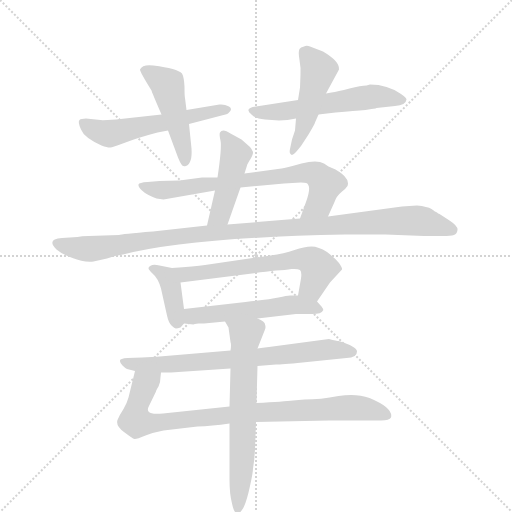
t = 0.00 s
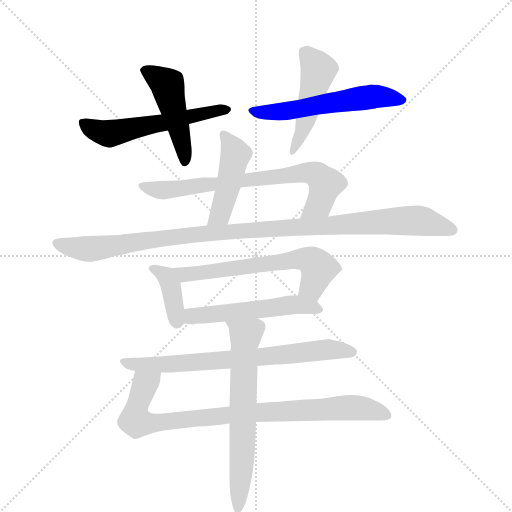
t = 1.96 s
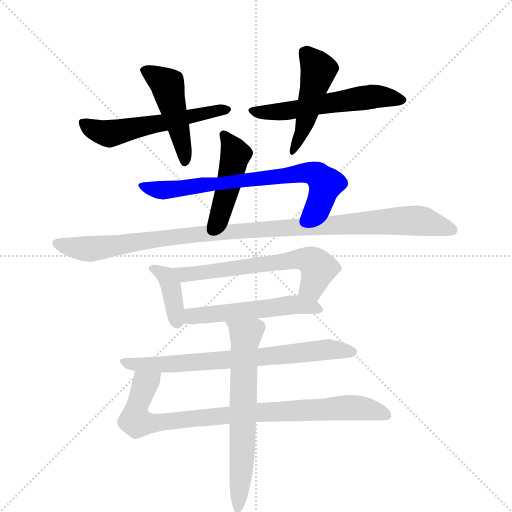
t = 3.91 s
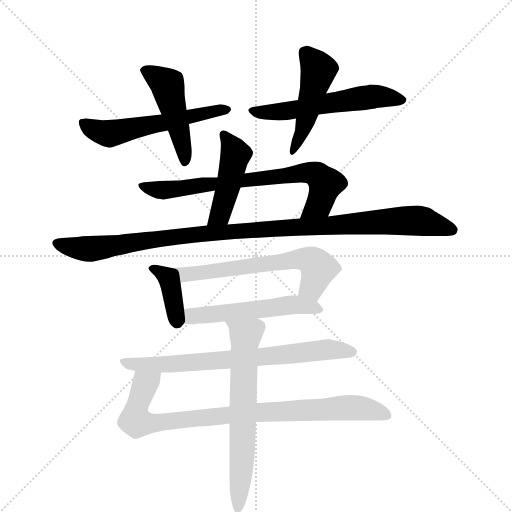
t = 5.86 s
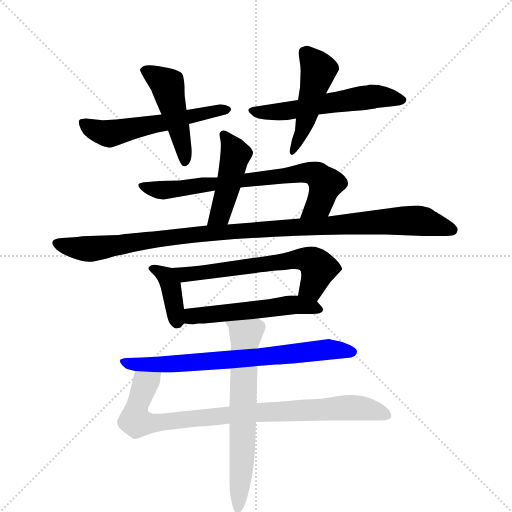
t = 7.82 s
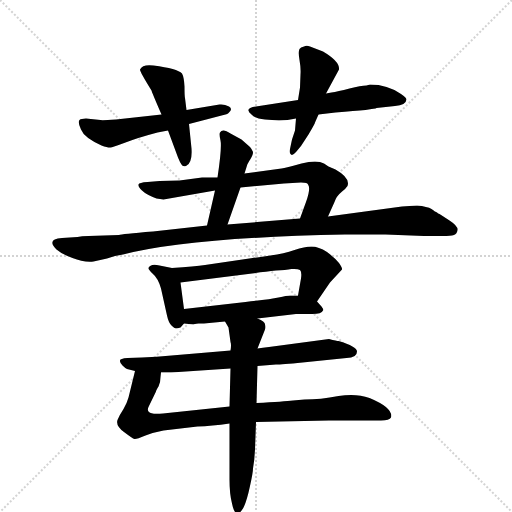
t = 9.77 s

The animated SVG that drew these frames (rendered in a browser with its animation timeline set to each time). Animation: 13 CSS @keyframes rules; one cycle of 9.77 s.

<svg version="1.1" viewBox="0 0 1024 1024" xmlns="http://www.w3.org/2000/svg">
  <g stroke="lightgray" stroke-dasharray="1,1" stroke-width="1" transform="scale(4, 4)">
    <line x1="0" y1="0" x2="256" y2="256"></line>
    <line x1="256" y1="0" x2="0" y2="256"></line>
    <line x1="128" y1="0" x2="128" y2="256"></line>
    <line x1="0" y1="128" x2="256" y2="128"></line>
  </g>
  <g transform="scale(1, -1) translate(0, -855)">
    <style type="text/css">
      
        @keyframes keyframes0 {
          from {
            stroke: blue;
            stroke-dashoffset: 549;
            stroke-width: 128;
          }
          64% {
            animation-timing-function: step-end;
            stroke: blue;
            stroke-dashoffset: 0;
            stroke-width: 128;
          }
          to {
            stroke: black;
            stroke-width: 1024;
          }
        }
        #make-me-a-hanzi-animation-0 {
          animation: keyframes0 0.69677734375s both;
          animation-delay: 0s;
          animation-timing-function: linear;
        }
      
        @keyframes keyframes1 {
          from {
            stroke: blue;
            stroke-dashoffset: 468;
            stroke-width: 128;
          }
          60% {
            animation-timing-function: step-end;
            stroke: blue;
            stroke-dashoffset: 0;
            stroke-width: 128;
          }
          to {
            stroke: black;
            stroke-width: 1024;
          }
        }
        #make-me-a-hanzi-animation-1 {
          animation: keyframes1 0.630859375s both;
          animation-delay: 0.69677734375s;
          animation-timing-function: linear;
        }
      
        @keyframes keyframes2 {
          from {
            stroke: blue;
            stroke-dashoffset: 556;
            stroke-width: 128;
          }
          64% {
            animation-timing-function: step-end;
            stroke: blue;
            stroke-dashoffset: 0;
            stroke-width: 128;
          }
          to {
            stroke: black;
            stroke-width: 1024;
          }
        }
        #make-me-a-hanzi-animation-2 {
          animation: keyframes2 0.7024739583333334s both;
          animation-delay: 1.32763671875s;
          animation-timing-function: linear;
        }
      
        @keyframes keyframes3 {
          from {
            stroke: blue;
            stroke-dashoffset: 473;
            stroke-width: 128;
          }
          61% {
            animation-timing-function: step-end;
            stroke: blue;
            stroke-dashoffset: 0;
            stroke-width: 128;
          }
          to {
            stroke: black;
            stroke-width: 1024;
          }
        }
        #make-me-a-hanzi-animation-3 {
          animation: keyframes3 0.6349283854166666s both;
          animation-delay: 2.0301106770833335s;
          animation-timing-function: linear;
        }
      
        @keyframes keyframes4 {
          from {
            stroke: blue;
            stroke-dashoffset: 451;
            stroke-width: 128;
          }
          59% {
            animation-timing-function: step-end;
            stroke: blue;
            stroke-dashoffset: 0;
            stroke-width: 128;
          }
          to {
            stroke: black;
            stroke-width: 1024;
          }
        }
        #make-me-a-hanzi-animation-4 {
          animation: keyframes4 0.6170247395833334s both;
          animation-delay: 2.6650390625s;
          animation-timing-function: linear;
        }
      
        @keyframes keyframes5 {
          from {
            stroke: blue;
            stroke-dashoffset: 717;
            stroke-width: 128;
          }
          70% {
            animation-timing-function: step-end;
            stroke: blue;
            stroke-dashoffset: 0;
            stroke-width: 128;
          }
          to {
            stroke: black;
            stroke-width: 1024;
          }
        }
        #make-me-a-hanzi-animation-5 {
          animation: keyframes5 0.83349609375s both;
          animation-delay: 3.2820638020833335s;
          animation-timing-function: linear;
        }
      
        @keyframes keyframes6 {
          from {
            stroke: blue;
            stroke-dashoffset: 1049;
            stroke-width: 128;
          }
          77% {
            animation-timing-function: step-end;
            stroke: blue;
            stroke-dashoffset: 0;
            stroke-width: 128;
          }
          to {
            stroke: black;
            stroke-width: 1024;
          }
        }
        #make-me-a-hanzi-animation-6 {
          animation: keyframes6 1.1036783854166667s both;
          animation-delay: 4.115559895833334s;
          animation-timing-function: linear;
        }
      
        @keyframes keyframes7 {
          from {
            stroke: blue;
            stroke-dashoffset: 381;
            stroke-width: 128;
          }
          55% {
            animation-timing-function: step-end;
            stroke: blue;
            stroke-dashoffset: 0;
            stroke-width: 128;
          }
          to {
            stroke: black;
            stroke-width: 1024;
          }
        }
        #make-me-a-hanzi-animation-7 {
          animation: keyframes7 0.56005859375s both;
          animation-delay: 5.219238281250001s;
          animation-timing-function: linear;
        }
      
        @keyframes keyframes8 {
          from {
            stroke: blue;
            stroke-dashoffset: 616;
            stroke-width: 128;
          }
          67% {
            animation-timing-function: step-end;
            stroke: blue;
            stroke-dashoffset: 0;
            stroke-width: 128;
          }
          to {
            stroke: black;
            stroke-width: 1024;
          }
        }
        #make-me-a-hanzi-animation-8 {
          animation: keyframes8 0.7513020833333334s both;
          animation-delay: 5.779296875000001s;
          animation-timing-function: linear;
        }
      
        @keyframes keyframes9 {
          from {
            stroke: blue;
            stroke-dashoffset: 525;
            stroke-width: 128;
          }
          63% {
            animation-timing-function: step-end;
            stroke: blue;
            stroke-dashoffset: 0;
            stroke-width: 128;
          }
          to {
            stroke: black;
            stroke-width: 1024;
          }
        }
        #make-me-a-hanzi-animation-9 {
          animation: keyframes9 0.67724609375s both;
          animation-delay: 6.530598958333334s;
          animation-timing-function: linear;
        }
      
        @keyframes keyframes10 {
          from {
            stroke: blue;
            stroke-dashoffset: 713;
            stroke-width: 128;
          }
          70% {
            animation-timing-function: step-end;
            stroke: blue;
            stroke-dashoffset: 0;
            stroke-width: 128;
          }
          to {
            stroke: black;
            stroke-width: 1024;
          }
        }
        #make-me-a-hanzi-animation-10 {
          animation: keyframes10 0.8302408854166666s both;
          animation-delay: 7.207845052083334s;
          animation-timing-function: linear;
        }
      
        @keyframes keyframes11 {
          from {
            stroke: blue;
            stroke-dashoffset: 871;
            stroke-width: 128;
          }
          74% {
            animation-timing-function: step-end;
            stroke: blue;
            stroke-dashoffset: 0;
            stroke-width: 128;
          }
          to {
            stroke: black;
            stroke-width: 1024;
          }
        }
        #make-me-a-hanzi-animation-11 {
          animation: keyframes11 0.9588216145833334s both;
          animation-delay: 8.0380859375s;
          animation-timing-function: linear;
        }
      
        @keyframes keyframes12 {
          from {
            stroke: blue;
            stroke-dashoffset: 646;
            stroke-width: 128;
          }
          68% {
            animation-timing-function: step-end;
            stroke: blue;
            stroke-dashoffset: 0;
            stroke-width: 128;
          }
          to {
            stroke: black;
            stroke-width: 1024;
          }
        }
        #make-me-a-hanzi-animation-12 {
          animation: keyframes12 0.7757161458333334s both;
          animation-delay: 8.996907552083334s;
          animation-timing-function: linear;
        }
      
    </style>
    
      <path d="M 315 590 L 336 594 L 378 607 L 447 625 Q 456 627 458 630 Q 466 637 458 642 Q 449 647 439 646 L 373 635 L 323 626 L 232 616 Q 203 614 201 615 L 172 618 Q 162 618 159 615 Q 155 611 162 596 Q 168 580 203 564 Q 217 559 221 560 Q 224 560 251 570 Q 277 580 315 590 Z" fill="lightgray"></path>
    
      <path d="M 336 594 L 356 540 Q 360 530 363 526 Q 365 521 372 523 Q 385 528 383 558 L 378 607 L 373 635 L 370 659 Q 369 663 369 682 Q 368 701 364 708 Q 355 718 307 724 Q 285 727 280 716 Q 280 711 303 674 Q 303 672 323 626 L 336 594 Z" fill="lightgray"></path>
    
      <path d="M 530 616 L 558 614 Q 575 614 592 618 L 637 626 L 671 630 Q 750 636 753 639 L 790 643 Q 812 645 813 656 Q 813 660 802 667 Q 775 686 740 686 L 733 684 Q 722 684 699 678 Q 675 672 663 670 L 652 668 L 596 655 L 512 642 Q 487 639 503 626 Q 510 618 530 616 Z" fill="lightgray"></path>
    
      <path d="M 592 618 L 590 594 L 584 576 L 580 557 Q 578 549 582 546 Q 585 543 592 551 L 602 563 L 617 586 Q 630 608 630 610 L 637 626 L 652 668 L 678 716 Q 680 732 646 752 L 620 762 Q 613 765 608 762 Q 601 761 599 757 Q 596 752 599 735 Q 602 718 601 706 L 600 680 L 596 655 L 592 618 Z" fill="lightgray"></path>
    
      <path d="M 489 508 L 494 524 Q 495 528 501 537 Q 506 546 506 550 Q 506 553 500 561 L 483 576 L 461 588 Q 445 599 440 590 Q 438 587 441 574 Q 444 560 435 500 L 430 474 L 414 404 C 407 375 445 378 455 406 L 481 480 L 489 508 Z" fill="lightgray"></path>
    
      <path d="M 656 422 L 669 451 Q 673 463 683 471 Q 692 478 695 483 Q 701 499 671 516 L 657 522 L 648 528 Q 634 536 603 528 Q 571 519 563 518 L 489 508 L 435 500 L 404 500 L 359 494 L 319 493 L 295 491 Q 278 490 277 486 Q 276 481 284 474 Q 292 466 313 458 L 327 456 L 430 474 L 481 480 L 568 488 L 602 490 Q 616 490 616 486 Q 622 478 612 451 L 600 418 C 590 390 644 395 656 422 Z" fill="lightgray"></path>
    
      <path d="M 834 444 L 804 442 L 656 422 L 600 418 L 455 406 L 414 404 L 306 392 Q 242 387 238 385 L 177 383 Q 163 383 155 381 L 124 379 Q 92 377 113 356 Q 123 347 145 339 Q 167 330 187 332 L 214 338 Q 230 344 246 346 Q 378 380 690 386 L 771 386 L 848 383 L 886 383 Q 901 383 908 385 Q 914 387 915 395 Q 916 403 899 414 L 879 427 Q 876 428 874 430 Q 871 431 863 437 Q 855 442 834 444 Z" fill="lightgray"></path>
    
      <path d="M 344 319 L 319 324 Q 307 327 302 324 Q 296 321 297 318 Q 298 315 305 308 Q 316 299 322 278 L 334 224 Q 337 210 343 204 Q 349 198 352 198 Q 355 198 361 200 L 368 208 C 371 212 371 212 368 237 L 361 290 C 358 316 358 316 344 319 Z" fill="lightgray"></path>
    
      <path d="M 634 252 L 660 290 L 684 316 Q 685 319 678 329 Q 670 339 654 351 Q 637 362 623 362 Q 609 362 589 355 Q 568 348 541 344 L 410 325 Q 390 322 344 319 C 314 317 331 286 361 290 L 504 308 Q 532 312 552 314 Q 571 315 583 317 Q 595 318 600 315 Q 604 311 602 298 L 596 264 C 591 234 617 227 634 252 Z" fill="lightgray"></path>
    
      <path d="M 397 208 L 408 208 L 450 212 L 515 218 L 592 227 L 619 227 Q 643 226 646 234 Q 648 236 643 242 L 634 252 C 623 264 623 264 596 264 L 580 264 Q 574 264 557 260 Q 539 256 491 251 L 368 237 C 338 234 338 211 368 208 L 387 206 Q 388 207 397 208 Z" fill="lightgray"></path>
    
      <path d="M 461 154 L 343 144 Q 313 141 284 140 L 255 139 Q 240 138 240 134 Q 239 130 245 124 Q 251 118 254 117 L 270 113 L 322 110 L 342 110 L 461 118 L 515 123 L 552 126 Q 563 126 605 130 L 693 139 Q 714 139 714 152 Q 714 162 677 173 Q 674 173 658 177 L 538 161 Q 525 160 515 158 L 461 154 Z" fill="lightgray"></path>
    
      <path d="M 270 113 L 257 60 Q 254 49 247 37 Q 239 25 235 15 Q 231 4 248 -9 Q 265 -22 269 -23 Q 272 -24 291 -16 Q 310 -9 327 -6 L 395 2 Q 423 3 459 8 L 512 11 L 658 14 L 762 14 Q 779 14 782 20 Q 787 39 739 59 Q 712 69 677 63 Q 641 56 609 56 L 586 54 Q 569 52 513 49 L 459 42 L 326 28 Q 302 26 298 31 Q 294 35 297 41 L 312 72 Q 312 74 317 82 Q 321 89 321 101 L 322 110 C 325 140 277 142 270 113 Z" fill="lightgray"></path>
    
      <path d="M 450 212 L 457 200 L 461 171 Q 463 166 461 154 L 461 118 L 459 42 L 459 8 L 459 -104 Q 459 -133 464 -152 Q 468 -172 475 -172 Q 481 -172 488 -158 Q 494 -145 500 -117 Q 506 -90 506 -82 Q 509 -65 510 -44 L 512 11 L 513 49 L 515 123 L 515 158 L 530 196 Q 532 201 530 206 Q 531 211 515 218 C 489 232 435 238 450 212 Z" fill="lightgray"></path>
    
    
      <clipPath id="make-me-a-hanzi-clip-0">
        <path d="M 315 590 L 336 594 L 378 607 L 447 625 Q 456 627 458 630 Q 466 637 458 642 Q 449 647 439 646 L 373 635 L 323 626 L 232 616 Q 203 614 201 615 L 172 618 Q 162 618 159 615 Q 155 611 162 596 Q 168 580 203 564 Q 217 559 221 560 Q 224 560 251 570 Q 277 580 315 590 Z"></path>
      </clipPath>
      <path clip-path="url(#make-me-a-hanzi-clip-0)" d="M 167 610 L 205 590 L 232 589 L 450 636" fill="none" id="make-me-a-hanzi-animation-0" stroke-dasharray="421 842" stroke-linecap="round"></path>
    
      <clipPath id="make-me-a-hanzi-clip-1">
        <path d="M 336 594 L 356 540 Q 360 530 363 526 Q 365 521 372 523 Q 385 528 383 558 L 378 607 L 373 635 L 370 659 Q 369 663 369 682 Q 368 701 364 708 Q 355 718 307 724 Q 285 727 280 716 Q 280 711 303 674 Q 303 672 323 626 L 336 594 Z"></path>
      </clipPath>
      <path clip-path="url(#make-me-a-hanzi-clip-1)" d="M 288 715 L 335 683 L 370 532" fill="none" id="make-me-a-hanzi-animation-1" stroke-dasharray="340 680" stroke-linecap="round"></path>
    
      <clipPath id="make-me-a-hanzi-clip-2">
        <path d="M 530 616 L 558 614 Q 575 614 592 618 L 637 626 L 671 630 Q 750 636 753 639 L 790 643 Q 812 645 813 656 Q 813 660 802 667 Q 775 686 740 686 L 733 684 Q 722 684 699 678 Q 675 672 663 670 L 652 668 L 596 655 L 512 642 Q 487 639 503 626 Q 510 618 530 616 Z"></path>
      </clipPath>
      <path clip-path="url(#make-me-a-hanzi-clip-2)" d="M 506 635 L 583 634 L 746 662 L 803 657" fill="none" id="make-me-a-hanzi-animation-2" stroke-dasharray="428 856" stroke-linecap="round"></path>
    
      <clipPath id="make-me-a-hanzi-clip-3">
        <path d="M 592 618 L 590 594 L 584 576 L 580 557 Q 578 549 582 546 Q 585 543 592 551 L 602 563 L 617 586 Q 630 608 630 610 L 637 626 L 652 668 L 678 716 Q 680 732 646 752 L 620 762 Q 613 765 608 762 Q 601 761 599 757 Q 596 752 599 735 Q 602 718 601 706 L 600 680 L 596 655 L 592 618 Z"></path>
      </clipPath>
      <path clip-path="url(#make-me-a-hanzi-clip-3)" d="M 608 751 L 636 713 L 609 602 L 585 552" fill="none" id="make-me-a-hanzi-animation-3" stroke-dasharray="345 690" stroke-linecap="round"></path>
    
      <clipPath id="make-me-a-hanzi-clip-4">
        <path d="M 489 508 L 494 524 Q 495 528 501 537 Q 506 546 506 550 Q 506 553 500 561 L 483 576 L 461 588 Q 445 599 440 590 Q 438 587 441 574 Q 444 560 435 500 L 430 474 L 414 404 C 407 375 445 378 455 406 L 481 480 L 489 508 Z"></path>
      </clipPath>
      <path clip-path="url(#make-me-a-hanzi-clip-4)" d="M 447 586 L 471 545 L 443 434 L 421 410" fill="none" id="make-me-a-hanzi-animation-4" stroke-dasharray="323 646" stroke-linecap="round"></path>
    
      <clipPath id="make-me-a-hanzi-clip-5">
        <path d="M 656 422 L 669 451 Q 673 463 683 471 Q 692 478 695 483 Q 701 499 671 516 L 657 522 L 648 528 Q 634 536 603 528 Q 571 519 563 518 L 489 508 L 435 500 L 404 500 L 359 494 L 319 493 L 295 491 Q 278 490 277 486 Q 276 481 284 474 Q 292 466 313 458 L 327 456 L 430 474 L 481 480 L 568 488 L 602 490 Q 616 490 616 486 Q 622 478 612 451 L 600 418 C 590 390 644 395 656 422 Z"></path>
      </clipPath>
      <path clip-path="url(#make-me-a-hanzi-clip-5)" d="M 283 482 L 331 474 L 598 509 L 629 507 L 651 488 L 638 447 L 607 422" fill="none" id="make-me-a-hanzi-animation-5" stroke-dasharray="589 1178" stroke-linecap="round"></path>
    
      <clipPath id="make-me-a-hanzi-clip-6">
        <path d="M 834 444 L 804 442 L 656 422 L 600 418 L 455 406 L 414 404 L 306 392 Q 242 387 238 385 L 177 383 Q 163 383 155 381 L 124 379 Q 92 377 113 356 Q 123 347 145 339 Q 167 330 187 332 L 214 338 Q 230 344 246 346 Q 378 380 690 386 L 771 386 L 848 383 L 886 383 Q 901 383 908 385 Q 914 387 915 395 Q 916 403 899 414 L 879 427 Q 876 428 874 430 Q 871 431 863 437 Q 855 442 834 444 Z"></path>
      </clipPath>
      <path clip-path="url(#make-me-a-hanzi-clip-6)" d="M 117 368 L 180 357 L 392 387 L 785 413 L 838 414 L 904 396" fill="none" id="make-me-a-hanzi-animation-6" stroke-dasharray="921 1842" stroke-linecap="round"></path>
    
      <clipPath id="make-me-a-hanzi-clip-7">
        <path d="M 344 319 L 319 324 Q 307 327 302 324 Q 296 321 297 318 Q 298 315 305 308 Q 316 299 322 278 L 334 224 Q 337 210 343 204 Q 349 198 352 198 Q 355 198 361 200 L 368 208 C 371 212 371 212 368 237 L 361 290 C 358 316 358 316 344 319 Z"></path>
      </clipPath>
      <path clip-path="url(#make-me-a-hanzi-clip-7)" d="M 305 316 L 332 303 L 341 285 L 354 211" fill="none" id="make-me-a-hanzi-animation-7" stroke-dasharray="253 506" stroke-linecap="round"></path>
    
      <clipPath id="make-me-a-hanzi-clip-8">
        <path d="M 634 252 L 660 290 L 684 316 Q 685 319 678 329 Q 670 339 654 351 Q 637 362 623 362 Q 609 362 589 355 Q 568 348 541 344 L 410 325 Q 390 322 344 319 C 314 317 331 286 361 290 L 504 308 Q 532 312 552 314 Q 571 315 583 317 Q 595 318 600 315 Q 604 311 602 298 L 596 264 C 591 234 617 227 634 252 Z"></path>
      </clipPath>
      <path clip-path="url(#make-me-a-hanzi-clip-8)" d="M 353 318 L 361 309 L 384 308 L 612 337 L 628 330 L 637 318 L 626 285 L 604 268" fill="none" id="make-me-a-hanzi-animation-8" stroke-dasharray="488 976" stroke-linecap="round"></path>
    
      <clipPath id="make-me-a-hanzi-clip-9">
        <path d="M 397 208 L 408 208 L 450 212 L 515 218 L 592 227 L 619 227 Q 643 226 646 234 Q 648 236 643 242 L 634 252 C 623 264 623 264 596 264 L 580 264 Q 574 264 557 260 Q 539 256 491 251 L 368 237 C 338 234 338 211 368 208 L 387 206 Q 388 207 397 208 Z"></path>
      </clipPath>
      <path clip-path="url(#make-me-a-hanzi-clip-9)" d="M 374 215 L 393 225 L 578 245 L 639 236" fill="none" id="make-me-a-hanzi-animation-9" stroke-dasharray="397 794" stroke-linecap="round"></path>
    
      <clipPath id="make-me-a-hanzi-clip-10">
        <path d="M 461 154 L 343 144 Q 313 141 284 140 L 255 139 Q 240 138 240 134 Q 239 130 245 124 Q 251 118 254 117 L 270 113 L 322 110 L 342 110 L 461 118 L 515 123 L 552 126 Q 563 126 605 130 L 693 139 Q 714 139 714 152 Q 714 162 677 173 Q 674 173 658 177 L 538 161 Q 525 160 515 158 L 461 154 Z"></path>
      </clipPath>
      <path clip-path="url(#make-me-a-hanzi-clip-10)" d="M 249 132 L 316 125 L 653 156 L 704 151" fill="none" id="make-me-a-hanzi-animation-10" stroke-dasharray="585 1170" stroke-linecap="round"></path>
    
      <clipPath id="make-me-a-hanzi-clip-11">
        <path d="M 270 113 L 257 60 Q 254 49 247 37 Q 239 25 235 15 Q 231 4 248 -9 Q 265 -22 269 -23 Q 272 -24 291 -16 Q 310 -9 327 -6 L 395 2 Q 423 3 459 8 L 512 11 L 658 14 L 762 14 Q 779 14 782 20 Q 787 39 739 59 Q 712 69 677 63 Q 641 56 609 56 L 586 54 Q 569 52 513 49 L 459 42 L 326 28 Q 302 26 298 31 Q 294 35 297 41 L 312 72 Q 312 74 317 82 Q 321 89 321 101 L 322 110 C 325 140 277 142 270 113 Z"></path>
      </clipPath>
      <path clip-path="url(#make-me-a-hanzi-clip-11)" d="M 315 106 L 290 86 L 275 47 L 273 11 L 304 8 L 524 32 L 688 40 L 740 36 L 774 24" fill="none" id="make-me-a-hanzi-animation-11" stroke-dasharray="743 1486" stroke-linecap="round"></path>
    
      <clipPath id="make-me-a-hanzi-clip-12">
        <path d="M 450 212 L 457 200 L 461 171 Q 463 166 461 154 L 461 118 L 459 42 L 459 8 L 459 -104 Q 459 -133 464 -152 Q 468 -172 475 -172 Q 481 -172 488 -158 Q 494 -145 500 -117 Q 506 -90 506 -82 Q 509 -65 510 -44 L 512 11 L 513 49 L 515 123 L 515 158 L 530 196 Q 532 201 530 206 Q 531 211 515 218 C 489 232 435 238 450 212 Z"></path>
      </clipPath>
      <path clip-path="url(#make-me-a-hanzi-clip-12)" d="M 457 208 L 491 182 L 485 -49 L 475 -165" fill="none" id="make-me-a-hanzi-animation-12" stroke-dasharray="518 1036" stroke-linecap="round"></path>
    
  </g>
</svg>
